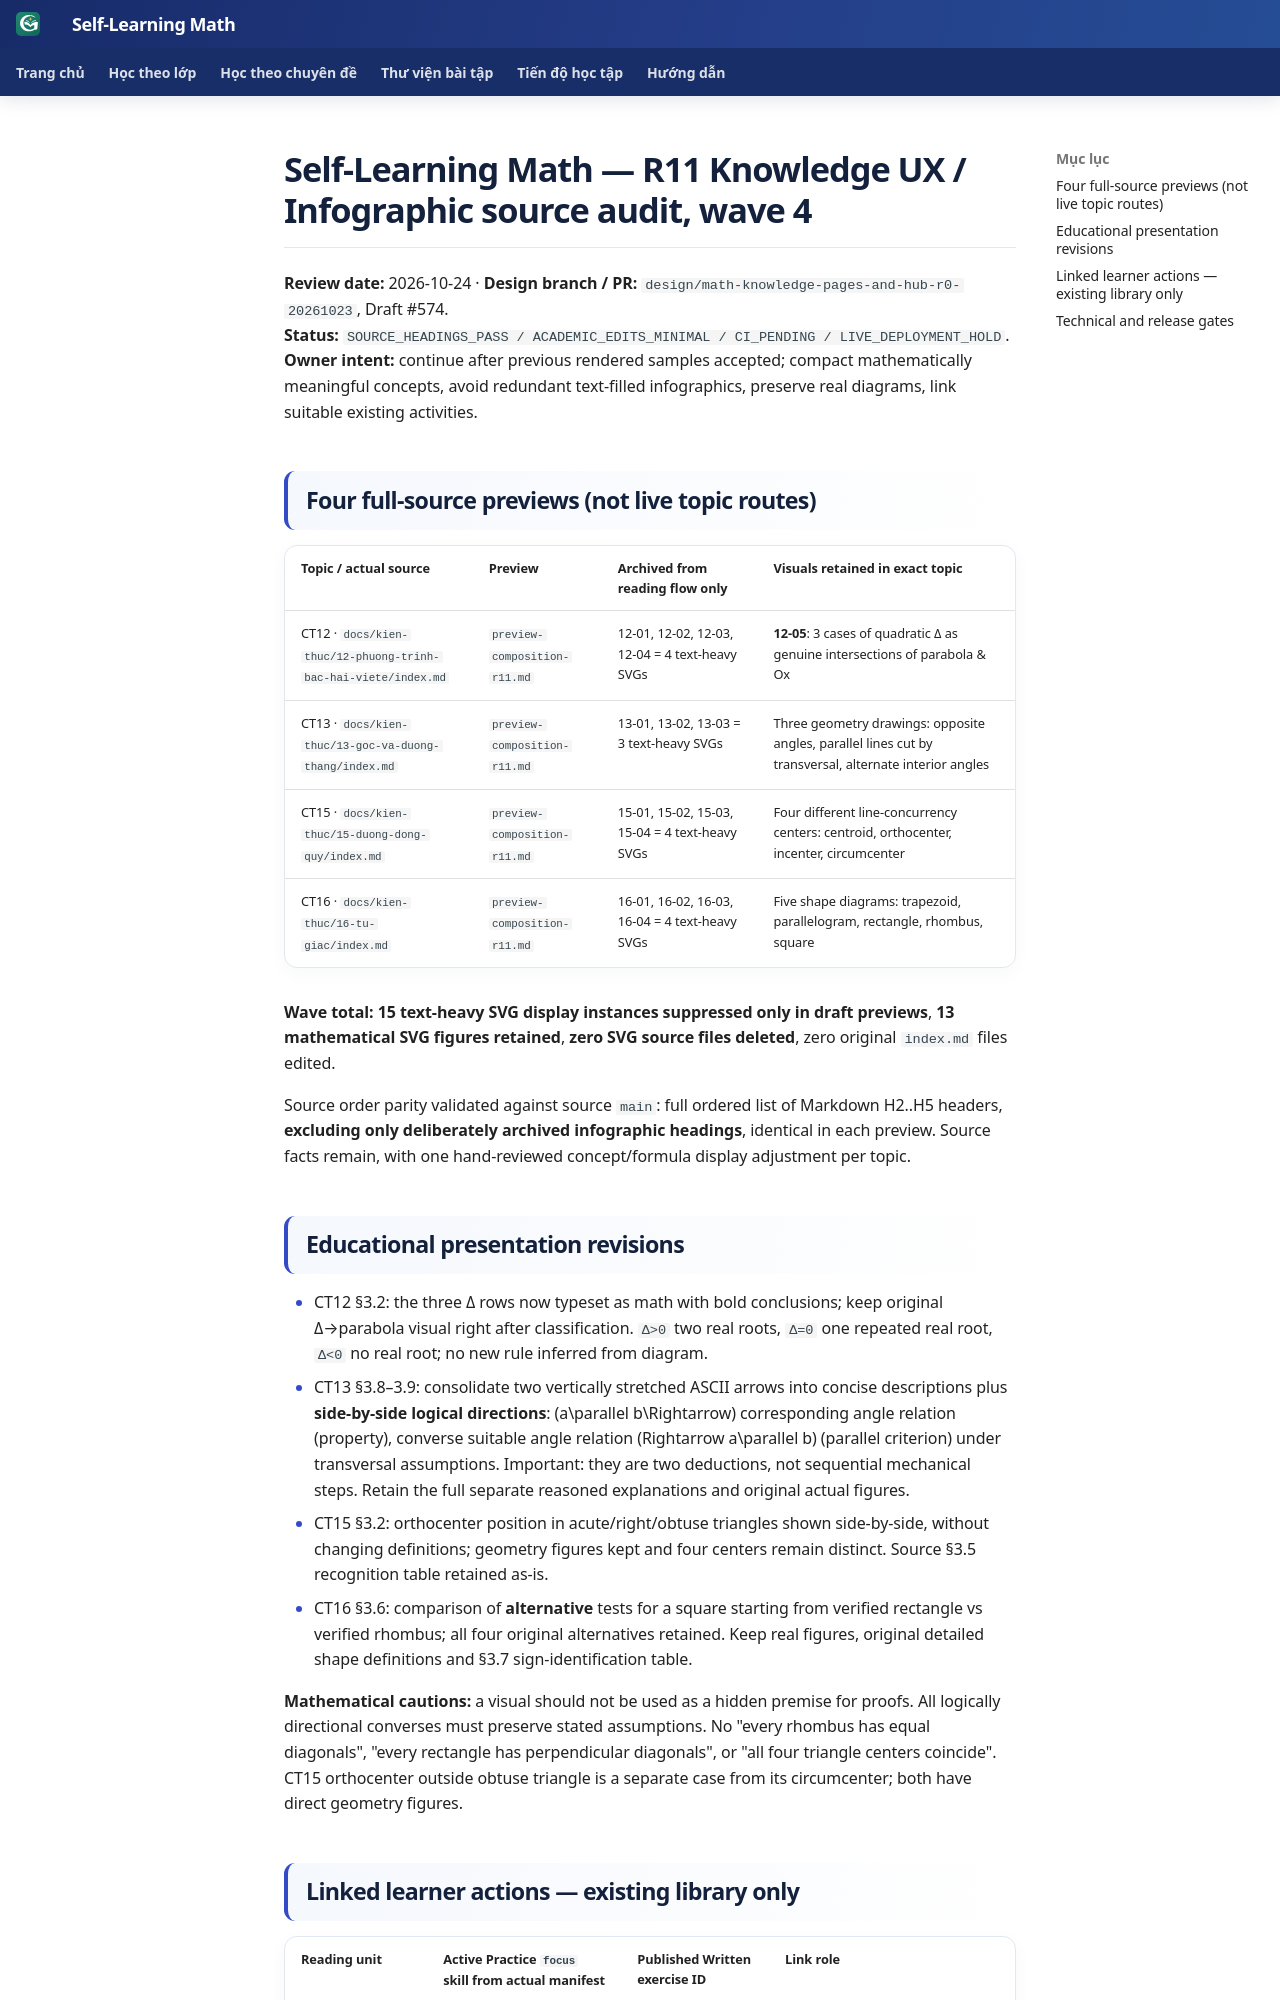

repository: TMA2015/roadmap-toan-thcs · page: collaboration/math-knowledge-r11-wave4-geometry-quadratic-infographic-audit-20261024/index.html · generator: mkdocs

# Self-Learning Math — R11 Knowledge UX / Infographic source audit, wave 4

**Review date:** 2026-10-24 · **Design branch / PR:** `design/math-knowledge-pages-and-hub-r0-20261023`, Draft #574.  
**Status:** `SOURCE_HEADINGS_PASS / ACADEMIC_EDITS_MINIMAL / CI_PENDING / LIVE_DEPLOYMENT_HOLD`.  
**Owner intent:** continue after previous rendered samples accepted; compact mathematically meaningful concepts, avoid redundant text-filled infographics, preserve real diagrams, link suitable existing activities.

## Four full-source previews (not live topic routes)

| Topic / actual source | Preview | Archived from reading flow only | Visuals retained in exact topic |
|---|---|---|---|
| CT12 · `docs/kien-thuc/12-phuong-trinh-bac-hai-viete/index.md` | `preview-composition-r11.md` | 12-01, 12-02, 12-03, 12-04 = 4 text-heavy SVGs | **12-05**: 3 cases of quadratic Δ as genuine intersections of parabola & Ox |
| CT13 · `docs/kien-thuc/13-goc-va-duong-thang/index.md` | `preview-composition-r11.md` | 13-01, 13-02, 13-03 = 3 text-heavy SVGs | Three geometry drawings: opposite angles, parallel lines cut by transversal, alternate interior angles |
| CT15 · `docs/kien-thuc/15-duong-dong-quy/index.md` | `preview-composition-r11.md` | 15-01, 15-02, 15-03, 15-04 = 4 text-heavy SVGs | Four different line-concurrency centers: centroid, orthocenter, incenter, circumcenter |
| CT16 · `docs/kien-thuc/16-tu-giac/index.md` | `preview-composition-r11.md` | 16-01, 16-02, 16-03, 16-04 = 4 text-heavy SVGs | Five shape diagrams: trapezoid, parallelogram, rectangle, rhombus, square |

**Wave total:** **15 text-heavy SVG display instances suppressed only in draft previews**, **13 mathematical SVG figures retained**, **zero SVG source files deleted**, zero original `index.md` files edited.

Source order parity validated against source `main`: full ordered list of Markdown H2..H5 headers, **excluding only deliberately archived infographic headings**, identical in each preview. Source facts remain, with one hand-reviewed concept/formula display adjustment per topic.

## Educational presentation revisions

- CT12 §3.2: the three Δ rows now typeset as math with bold conclusions; keep original Δ→parabola visual right after classification. `Δ>0` two real roots, `Δ=0` one repeated real root, `Δ<0` no real root; no new rule inferred from diagram.
- CT13 §3.8–3.9: consolidate two vertically stretched ASCII arrows into concise descriptions plus **side-by-side logical directions**: (a\parallel b\Rightarrow) corresponding angle relation (property), converse suitable angle relation (Rightarrow a\parallel b) (parallel criterion) under transversal assumptions. Important: they are two deductions, not sequential mechanical steps. Retain the full separate reasoned explanations and original actual figures.
- CT15 §3.2: orthocenter position in acute/right/obtuse triangles shown side-by-side, without changing definitions; geometry figures kept and four centers remain distinct. Source §3.5 recognition table retained as-is.
- CT16 §3.6: comparison of **alternative** tests for a square starting from verified rectangle vs verified rhombus; all four original alternatives retained. Keep real figures, original detailed shape definitions and §3.7 sign-identification table.

**Mathematical cautions:** a visual should not be used as a hidden premise for proofs. All logically directional converses must preserve stated assumptions. No "every rhombus has equal diagonals", "every rectangle has perpendicular diagonals", or "all four triangle centers coincide". CT15 orthocenter outside obtuse triangle is a separate case from its circumcenter; both have direct geometry figures.
